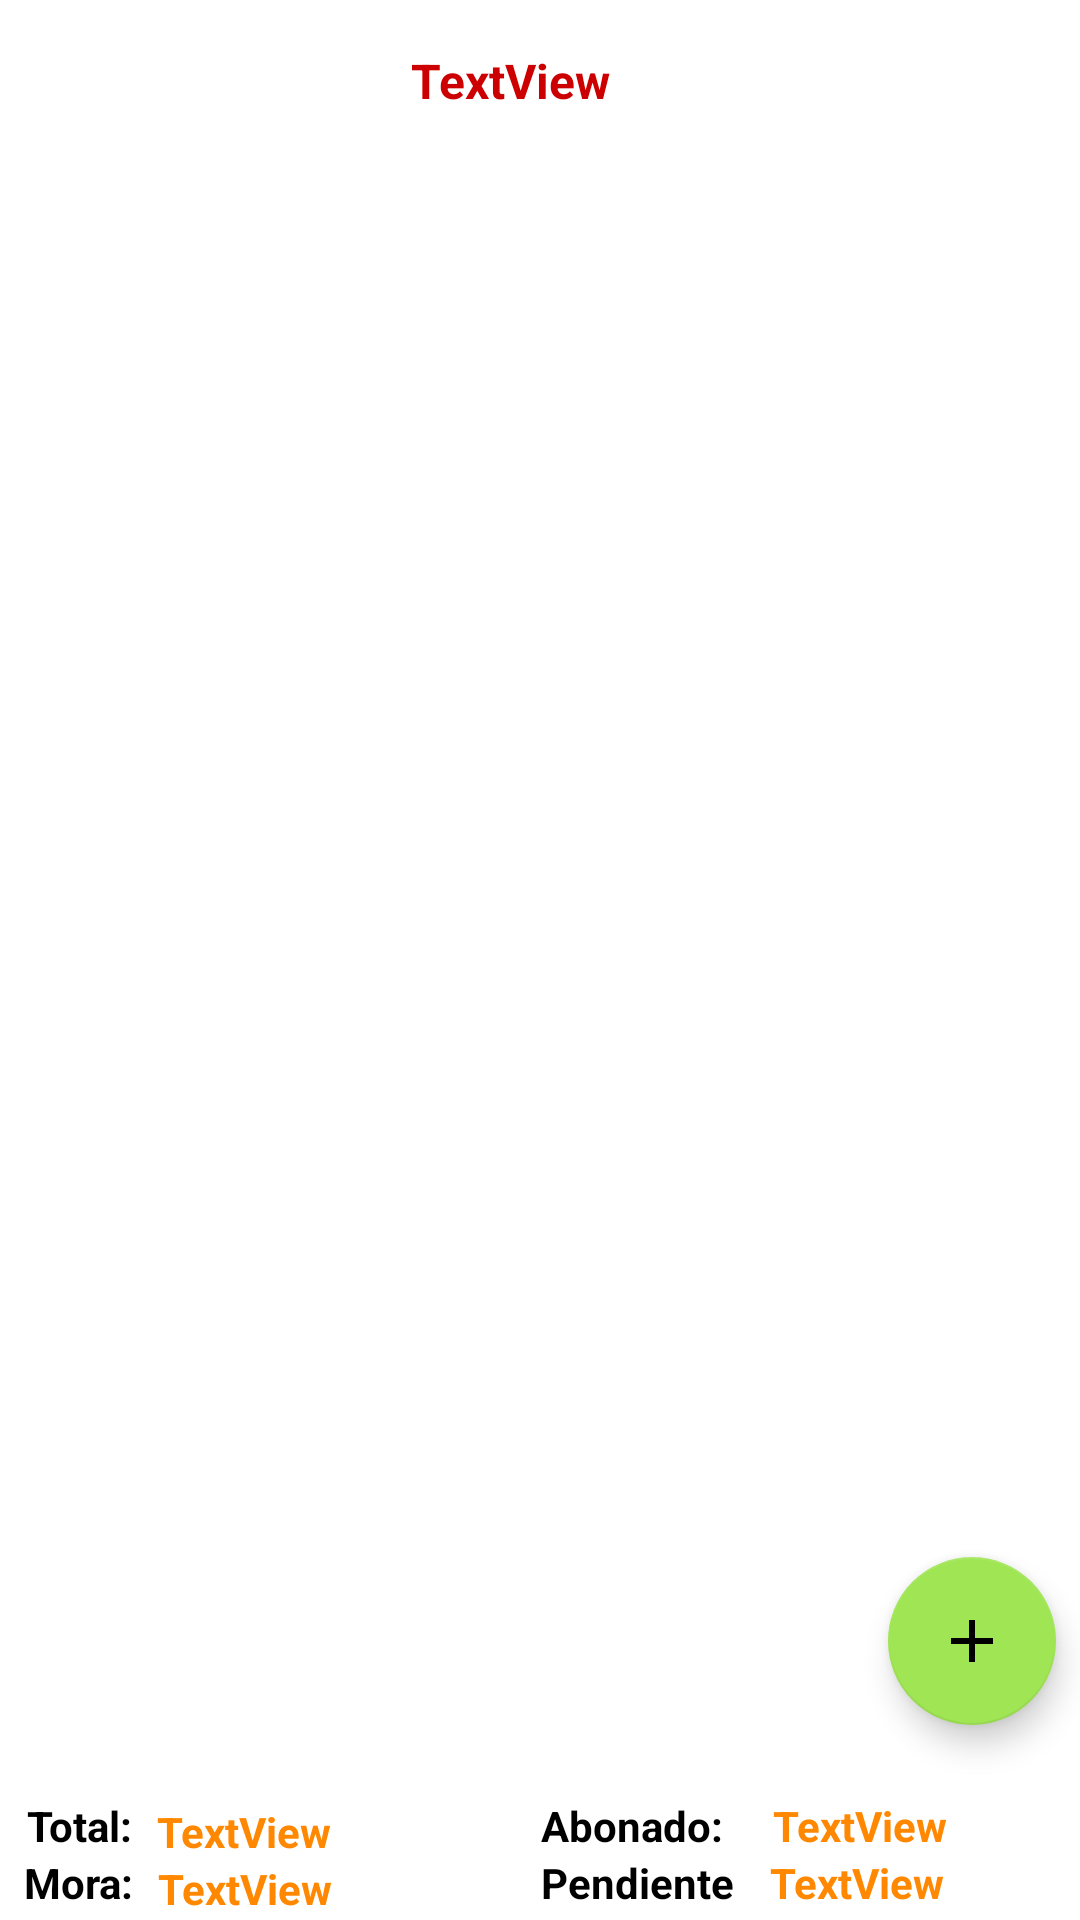

Here is an Android app screen rendered from its layout file. Give the layout XML and the strings, colors and styles it references.
<!-- AndroidManifest.xml: application theme AppTheme -->
<!-- res/layout/activity_cuotas2.xml -->
<?xml version="1.0" encoding="utf-8"?>
<androidx.constraintlayout.widget.ConstraintLayout xmlns:android="http://schemas.android.com/apk/res/android"
  xmlns:app="http://schemas.android.com/apk/res-auto"
  xmlns:tools="http://schemas.android.com/tools"
  android:layout_width="match_parent"
  android:layout_height="match_parent"
  android:id="@+id/contrain_cuotas"
  tools:layout_editor_absoluteY="25dp">

  <TextView
    android:id="@+id/textView3"
    android:layout_width="wrap_content"
    android:layout_height="wrap_content"
    android:text="Abonado:"

    android:textColor="#000000"
    android:textStyle="bold"
    app:layout_constraintStart_toStartOf="@+id/textView4"
    app:layout_constraintTop_toBottomOf="@+id/listviewcuotas"
    tools:textColor="@android:color/primary_text_light" />


  <TextView
    android:id="@+id/lbnombre"
    android:layout_width="wrap_content"
    android:layout_height="wrap_content"

    android:layout_marginTop="16dp"
    android:text="TextView"
    android:textColor="@android:color/holo_red_dark"
    android:textSize="16sp"

    android:textStyle="bold"
    app:layout_constraintEnd_toEndOf="parent"
    app:layout_constraintHorizontal_bias="0.467"
    app:layout_constraintStart_toStartOf="parent"
    app:layout_constraintTop_toTopOf="parent"
    tools:textColor="@android:color/holo_blue_dark" />

  <TextView
    android:id="@+id/et_abonado"
    android:layout_width="wrap_content"
    android:layout_height="wrap_content"
    android:layout_marginEnd="44dp"
    android:text="TextView"
    android:textColor="@android:color/holo_orange_dark"
    android:textStyle="bold"
    app:layout_constraintBottom_toTopOf="@+id/et_pendiente"
    app:layout_constraintEnd_toEndOf="parent" />

  <TextView
    android:id="@+id/textView4"
    android:layout_width="wrap_content"
    android:layout_height="wrap_content"
    android:layout_marginEnd="12dp"
    android:text="Pendiente"
    android:textColor="#000000"
    android:textStyle="bold"
    app:layout_constraintEnd_toStartOf="@+id/et_pendiente"
    app:layout_constraintTop_toBottomOf="@+id/textView3"
    tools:textColor="@android:color/primary_text_light" />

  <TextView
    android:id="@+id/et_pendiente"
    android:layout_width="wrap_content"
    android:layout_height="wrap_content"
    android:layout_marginEnd="1dp"
    android:layout_marginBottom="3dp"
    android:text="TextView"
    android:textColor="@android:color/holo_orange_dark"
    android:textStyle="bold"
    app:layout_constraintBottom_toBottomOf="parent"
    app:layout_constraintEnd_toEndOf="@+id/et_abonado" />

  <ListView
    android:id="@+id/listviewcuotas"
    android:layout_width="0dp"
    android:layout_height="0dp"


    android:layout_marginStart="8dp"
    android:layout_marginTop="8dp"
    android:layout_marginEnd="8dp"
    app:layout_constraintBottom_toTopOf="@+id/et_abonado"
    app:layout_constraintEnd_toEndOf="parent"
    app:layout_constraintStart_toStartOf="parent"
    app:layout_constraintTop_toBottomOf="@+id/lbnombre"
    app:layout_constraintVertical_bias="1.0">


  </ListView>

  <TextView
    android:id="@+id/textView5"
    android:layout_width="wrap_content"
    android:layout_height="wrap_content"
    android:layout_marginStart="9dp"
    android:layout_marginTop="2dp"
    android:layout_marginBottom="24dp"
    android:text="Total:"
    android:textColor="#000000"
    android:textStyle="bold"
    app:layout_constraintBottom_toBottomOf="parent"
    app:layout_constraintStart_toStartOf="parent"
    app:layout_constraintTop_toBottomOf="@+id/listviewcuotas"
    tools:textColor="@android:color/primary_text_light" />

  <TextView
    android:id="@+id/et_montototal"
    android:layout_width="wrap_content"
    android:layout_height="wrap_content"
    android:layout_marginStart="8dp"
    android:layout_marginTop="2dp"
    android:text="TextView"
    android:textColor="@android:color/holo_orange_dark"
    android:textStyle="bold"
    app:layout_constraintStart_toEndOf="@+id/textView5"
    app:layout_constraintTop_toBottomOf="@+id/listviewcuotas" />


  <androidx.constraintlayout.widget.Guideline
    android:id="@+id/guideline3"
    android:layout_width="wrap_content"
    android:layout_height="wrap_content"
    android:orientation="horizontal"
    app:layout_constraintGuide_begin="20dp" />

  <androidx.constraintlayout.widget.Guideline
    android:id="@+id/guideline4"
    android:layout_width="wrap_content"
    android:layout_height="wrap_content"
    android:orientation="horizontal"
    app:layout_constraintGuide_begin="20dp" />

  <TextView
    android:id="@+id/textView23"
    android:layout_width="wrap_content"
    android:layout_height="wrap_content"
    android:layout_marginStart="8dp"
    android:layout_marginTop="1dp"
    android:layout_marginBottom="3dp"
    android:text="Mora:"
    android:textColor="#000000"
    android:textStyle="bold"
    app:layout_constraintBottom_toBottomOf="parent"
    app:layout_constraintStart_toStartOf="parent"
    app:layout_constraintTop_toBottomOf="@+id/textView3"
    app:layout_constraintVertical_bias="1.0"
    tools:textColor="@android:color/primary_text_light" />

  <TextView
    android:id="@+id/et_mora"
    android:layout_width="wrap_content"
    android:layout_height="wrap_content"
    android:layout_marginStart="8dp"
    android:layout_marginTop="2dp"
    android:layout_marginBottom="3dp"
    android:text="TextView"
    android:textColor="@android:color/holo_orange_dark"
    android:textStyle="bold"
    app:layout_constraintBottom_toBottomOf="parent"
    app:layout_constraintStart_toEndOf="@+id/textView23"
    app:layout_constraintTop_toBottomOf="@+id/et_abonado"
    app:layout_constraintVertical_bias="0.0" />

  <com.google.android.material.floatingactionbutton.FloatingActionButton
    android:id="@+id/add_cuota_flotante"
    android:layout_width="wrap_content"
    android:layout_height="wrap_content"
    android:layout_alignParentEnd="true"
    android:layout_alignParentRight="true"
    android:layout_alignParentBottom="true"
    android:layout_marginBottom="24dp"
    android:onClick="bt_floating_addCuota"
    android:src="@drawable/ic_mas"
    android:tint="#9FE554"
    app:backgroundTint="#9FE554"
    app:layout_constraintBottom_toTopOf="@+id/et_abonado"
    app:layout_constraintEnd_toEndOf="@+id/listviewcuotas" />
</androidx.constraintlayout.widget.ConstraintLayout>
<!-- resources referenced by this layout -->
<resources>
  <!-- drawable ic_mas (drawable) -->
  <vector xmlns:android="http://schemas.android.com/apk/res/android"
    android:width="24dp"
    android:height="24dp"
    android:viewportWidth="24"
    android:viewportHeight="24"
    android:tint="?attr/colorControlNormal">
    <path
      android:fillColor="@android:color/white"
      android:pathData="M19,13h-6v6h-2v-6H5v-2h6V5h2v6h6v2z" />
  </vector>
  <style name="AppTheme" parent="Theme.MaterialComponents.Light.DarkActionBar">
      <item name="colorPrimary">@color/colorPrimary</item>
      <item name="colorPrimaryDark">@color/colorPrimaryDark</item>
      <item name="colorAccent">@color/colorAccent</item>
    </style>
  <color name="colorPrimary">#1D8348</color>
  <color name="colorPrimaryDark">#225e1a</color>
  <color name="colorAccent">#FF4081</color>
</resources>
